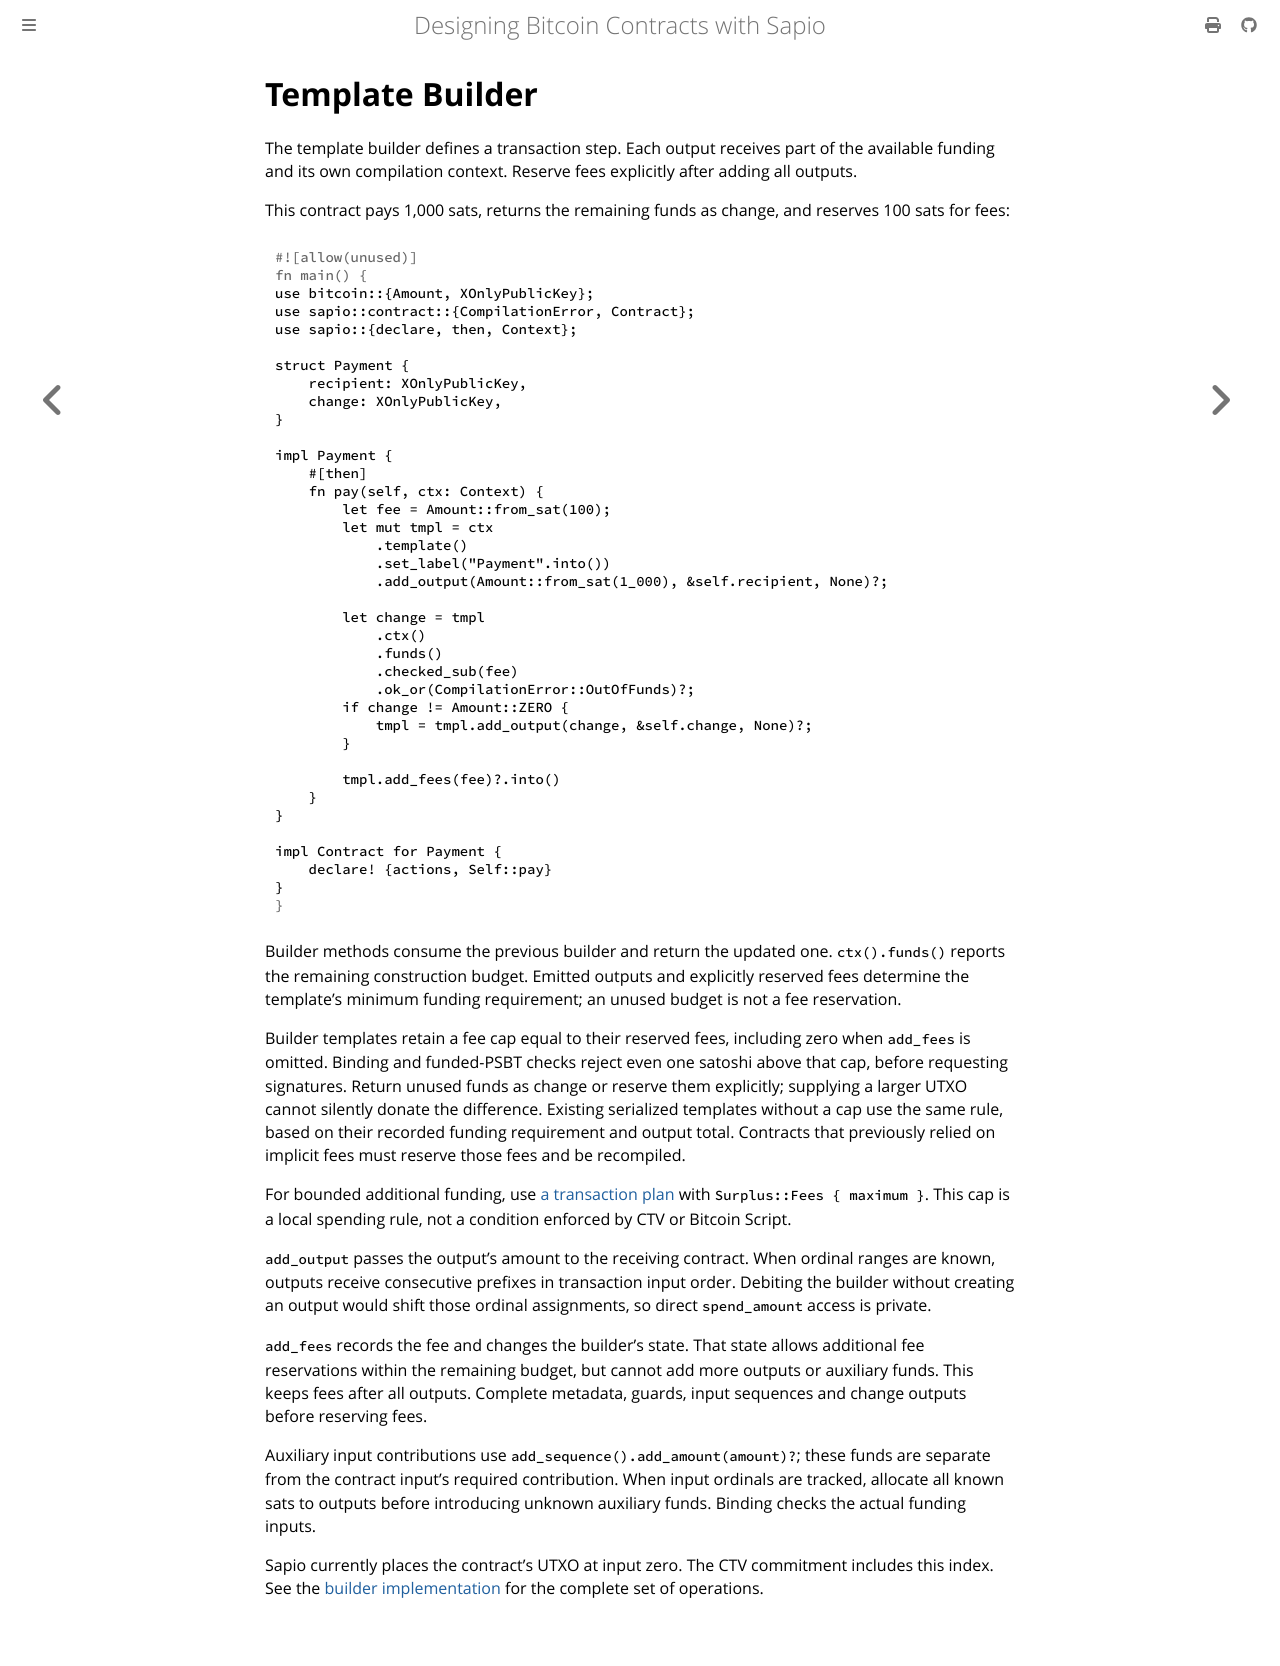

repository: sapio-lang/sapio · page: ch03-01-builder.html · generator: mdbook

# Template Builder
